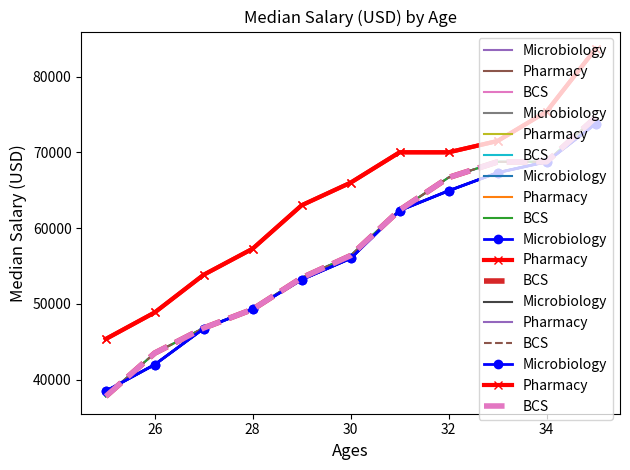
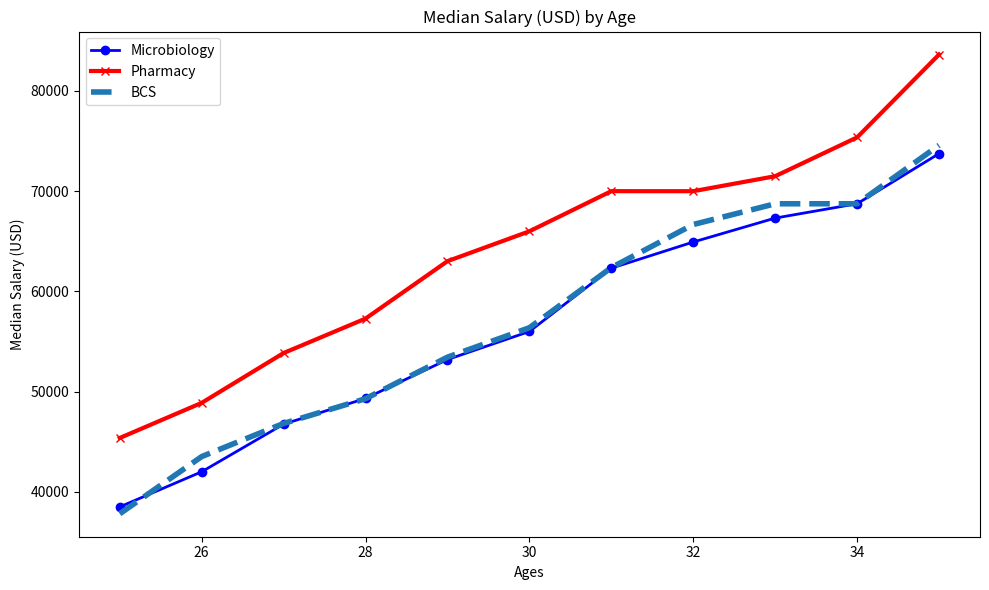
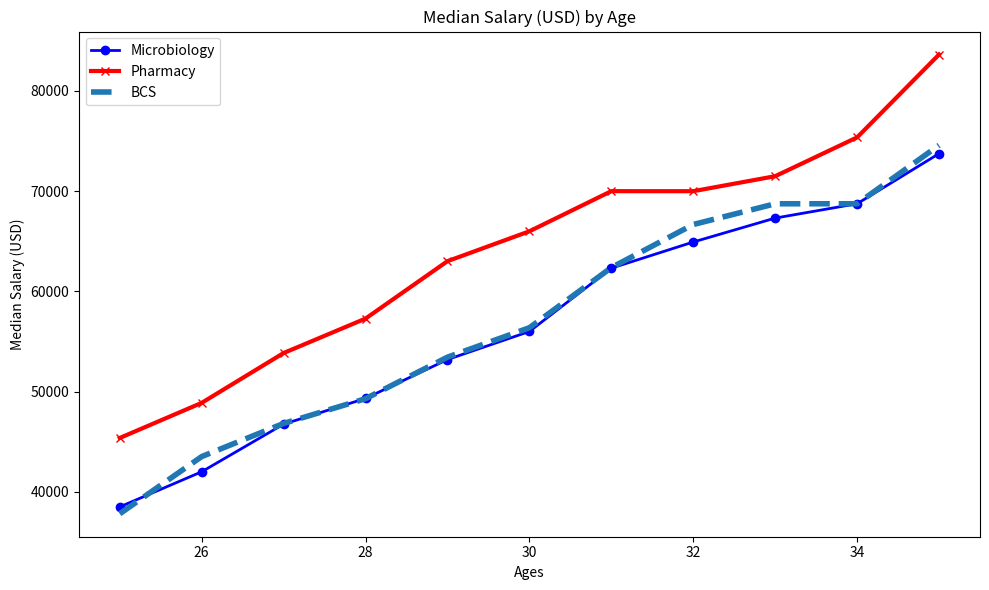
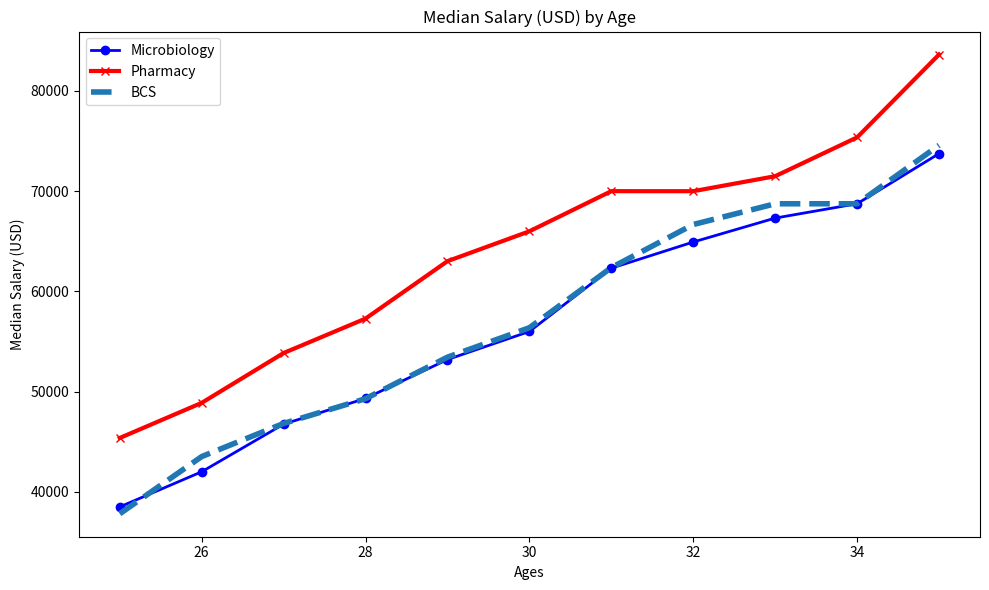
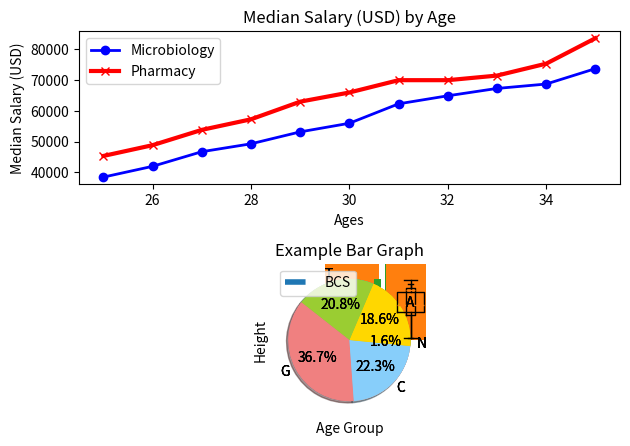
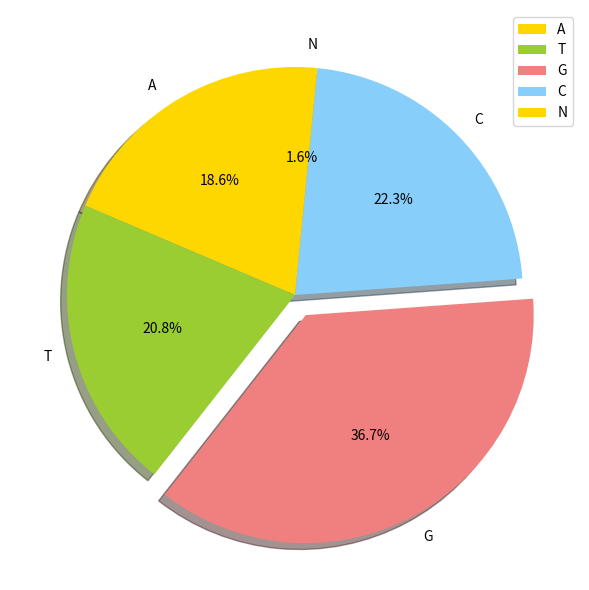

The matplotlib source for these figures, in order:
import matplotlib.pyplot as plt # plt is the convention, also known as nickname 
# <---Fake Data for Plotting---->

# Median ages 

ages = [25, 26, 27, 28, 29, 30, 31, 32, 33, 34, 35]



# Median Microbiologist Salaries by Age

mib_salary = [38496, 42000, 46752, 49320, 53200, 56000, 62316, 64928, 67317, 68748, 73752]



# Median Pharmacist Salaries by Age

pharma_salary = [45372, 48876, 53850, 57287, 63016,65998, 70003, 70000, 71496, 75370, 83640]



# Median Cader Salaries by Age

bcs_salary = [37810, 43515, 46823, 49293, 53437,56373, 62375, 66674, 68745, 68746, 74583]
plt.plot(ages, mib_salary)

plt.show() 
plt.plot(ages, mib_salary)

plt.xlabel('Ages')

plt.ylabel('Median Salary (USD)')

plt.title('Median Salary (USD) by Age')

plt.show() 
# Microbiology

plt.plot(ages, mib_salary)

# Pharmacy

plt.plot(ages, pharma_salary)

plt.xlabel('Ages')

plt.ylabel('Median Salary (USD)')

plt.title('Median Salary (USD) by Age')

plt.show() 
# Microbiology

plt.plot(ages, mib_salary, label="Microbiology")

# Pharmacy

plt.plot(ages, pharma_salary, label= "Pharmacy")

# BCS

plt.plot(ages, bcs_salary, label= "BCS")



plt.xlabel('Ages')

plt.ylabel('Median Salary (USD)')

plt.title('Median Salary (USD) by Age')

plt.legend() 

plt.show() 
# Microbiology

plt.plot(ages, mib_salary, label="Microbiology")

# Pharmacy

plt.plot(ages, pharma_salary, label= "Pharmacy")

# BCS

plt.plot(ages, bcs_salary, label= "BCS")



plt.xlabel('Ages')

plt.ylabel('Median Salary (USD)')

plt.title('Median Salary (USD) by Age')

plt.legend(loc="best") 

plt.show() 
# Microbiology

plt.plot(ages, mib_salary, label="Microbiology")

# Pharmacy

plt.plot(ages, pharma_salary, label= "Pharmacy")

# BCS

plt.plot(ages, bcs_salary, label= "BCS")



plt.xlabel('Ages')

plt.ylabel('Median Salary (USD)')

plt.title('Median Salary (USD) by Age')

plt.legend() 

plt.tight_layout()

plt.show() 
# Microbiology

plt.plot(ages, mib_salary, label="Microbiology",  color="b", linewidth=2, marker='o')

# Pharmacy

plt.plot(ages, pharma_salary, label= "Pharmacy", color="red", linewidth=3, marker='x')

# BCS

plt.plot(ages, bcs_salary, label= "BCS", linewidth=4, linestyle='--')



plt.xlabel('Ages')

plt.ylabel('Median Salary (USD)')

plt.title('Median Salary (USD) by Age')

plt.legend() 

plt.tight_layout()

plt.show() 
# Microbiology

plt.plot(ages, mib_salary, label="Microbiology", color='#444444')

# Pharmacy

plt.plot(ages, pharma_salary, label= "Pharmacy")

# BCS

plt.plot(ages, bcs_salary, label= "BCS", linestyle='--')



plt.xlabel('Ages')

plt.ylabel('Median Salary (USD)')

plt.title('Median Salary (USD) by Age')

plt.legend() 

plt.tight_layout()

plt.show() 
# Microbiology

plt.plot(ages, mib_salary, label="Microbiology",  color="b", linewidth=2, marker='o')

# Pharmacy

plt.plot(ages, pharma_salary, label= "Pharmacy", color="red", linewidth=3, marker='x')

# BCS

plt.plot(ages, bcs_salary, label= "BCS", linewidth=4, linestyle='--')



plt.xlabel('Ages', fontsize=12)

plt.ylabel('Median Salary (USD)', fontsize=12)

plt.title('Median Salary (USD) by Age', fontsize=12)

plt.legend() 

plt.tight_layout()

plt.show() 
plt.figure(figsize=(10,6))

# Microbiology

plt.plot(ages, mib_salary, label="Microbiology",  color="b", linewidth=2, marker='o')

# Pharmacy

plt.plot(ages, pharma_salary, label= "Pharmacy", color="red", linewidth=3, marker='x')

# BCS

plt.plot(ages, bcs_salary, label= "BCS", linewidth=4, linestyle='--')



plt.xlabel('Ages')

plt.ylabel('Median Salary (USD)')

plt.title('Median Salary (USD) by Age')

plt.legend() 

plt.tight_layout()

plt.show() 
# Available styles 

plt.style.available
plt.figure(figsize=(10,6))

# plt.style.use("fivethirtyeight")

# Microbiology

plt.plot(ages, mib_salary, label="Microbiology",  color="b", linewidth=2, marker='o')

# Pharmacy

plt.plot(ages, pharma_salary, label= "Pharmacy", color="red", linewidth=3, marker='x')

# BCS

plt.plot(ages, bcs_salary, label= "BCS", linewidth=4, linestyle='--')



plt.xlabel('Ages')

plt.ylabel('Median Salary (USD)')

plt.title('Median Salary (USD) by Age')

plt.legend() 

plt.tight_layout()

plt.show() 
plt.figure(figsize=(10,6))

# plt.style.use("fivethirtyeight")

# Microbiology

plt.plot(ages, mib_salary, label="Microbiology",  color="b", linewidth=2, marker='o')

# Pharmacy

plt.plot(ages, pharma_salary, label= "Pharmacy", color="red", linewidth=3, marker='x')

# BCS

plt.plot(ages, bcs_salary, label= "BCS", linewidth=4, linestyle='--')



plt.xlabel('Ages')

plt.ylabel('Median Salary (USD)')

plt.title('Median Salary (USD) by Age')

plt.legend() 

plt.tight_layout()

plt.savefig("median_salary.pdf") # .pdf, .png, .jpg, .jepg, .tiff

plt.show() 
fig, ax = plt.subplots(nrows=2, ncols=3)

print(ax)
fig, ax = plt.subplots(2, 3, sharex='col', sharey='row')
fig, (ax1, ax2) = plt.subplots(nrows=2, ncols=1)  

# plt.style.use("fivethirtyeight")

# Microbiology

ax1.plot(ages, mib_salary, label="Microbiology",  color="b", linewidth=2, marker='o')

# Pharmacy

ax1.plot(ages, pharma_salary, label= "Pharmacy", color="red", linewidth=3, marker='x')

# BCS

ax2.plot(ages, bcs_salary, label= "BCS", linewidth=4, linestyle='--')



ax1.set_xlabel('Ages')

ax1.set_ylabel('Median Salary (USD)')

ax1.set_title('Median Salary (USD) by Age')

ax1.legend() 



ax2.set_xlabel('Ages')

ax2.set_ylabel('Median Salary (USD)')

ax2.set_title('Median Salary (USD) by Age')

ax2.legend() 



plt.tight_layout()

plt.savefig("median_salary.pdf") # .pdf, .png, .jpg, .jepg, .tiff

plt.show() 
import random

weight = [random.random() for i in range(20)]
plt.hist(weight) 

plt.xlabel("Weight")

plt.ylabel("Frequency")

plt.title("Distribution of Weight")

plt.show() 
plt.hist(weight, bins=15) 

plt.xlabel("Weight")

plt.ylabel("Frequency")

plt.title("Distribution of Weight")

plt.show() 
# Height in(m)

height = [1.4, 1.2, 1.5, 1.3, 1.6, 1.5]

# Weight in (Kg) 

weight = [60, 15, 85, 74, 77, 65]
plt.scatter(weight, height)

plt.xlabel("Weight")

plt.ylabel("Weight") 

plt.title("Scatter Plot of Height & Weight") 

plt.tight_layout() 

plt.show() 
import random

collection = [random.random() for i in range(10)]

plt.boxplot(collection)

plt.show() 
import random

collectn_1 = [random.random() for i in range(10)]

collectn_2 = [random.random() for i in range(15)]

collectn_3 = [random.random() for i in range(20)]

collectn_4 = [random.random() for i in range(15)]

collections = [collectn_1, collectn_2, collectn_3, collectn_4]

plt.boxplot(collections)

plt.show() 
# <---Fake Data for Plotting---->

# Gender 

gender = ["Female", "Male", "Female", "Male", "Male", "Female"]



# Age group 

age_group = ["Adult", "Child", "Adult", "Adult","Adult","Elderly"]



# Height in(m)

height = [1.4, 1.2, 1.5, 1.3, 1.6, 1.5]



# Weight in (Kg) 

weight = [60, 15, 85, 74, 77, 65]
plt.bar(gender, height)

plt.xlabel("Gender")

plt.ylabel("Height") 

plt.title("Example Bar Graph")

plt.show() 
plt.bar(age_group, height)

plt.xlabel("Age Group")

plt.ylabel("Height") 

plt.title("Example Bar Graph")

plt.show() 
# <---Fake Data for Plotting---->

labels = ["A", "T", "G", "C", "N"]

sizes = [1057, 1184, 2089, 1267, 89]
plt.pie(sizes, labels=labels)

plt.show() 
plt.pie(sizes, labels=labels, autopct='%1.1f%%')

plt.show() 
colors = ['gold', 'yellowgreen', 'lightcoral', 'lightskyblue']

plt.pie(sizes, labels=labels, autopct='%1.1f%%', colors=colors)

plt.show() 
plt.pie(sizes, labels=labels, autopct='%1.1f%%', colors=colors, shadow=True)

plt.show() 
explode = (0, 0, 0.1, 0, 0)   # only "explode" the 3rdslice (i.e. 'Hogs')
plt.figure(figsize=(10,6))

plt.pie(sizes, labels=labels, autopct='%1.1f%%', colors=colors, shadow=True, startangle=90, explode=explode)

plt.legend(loc="best")

plt.tight_layout() 

plt.show() 